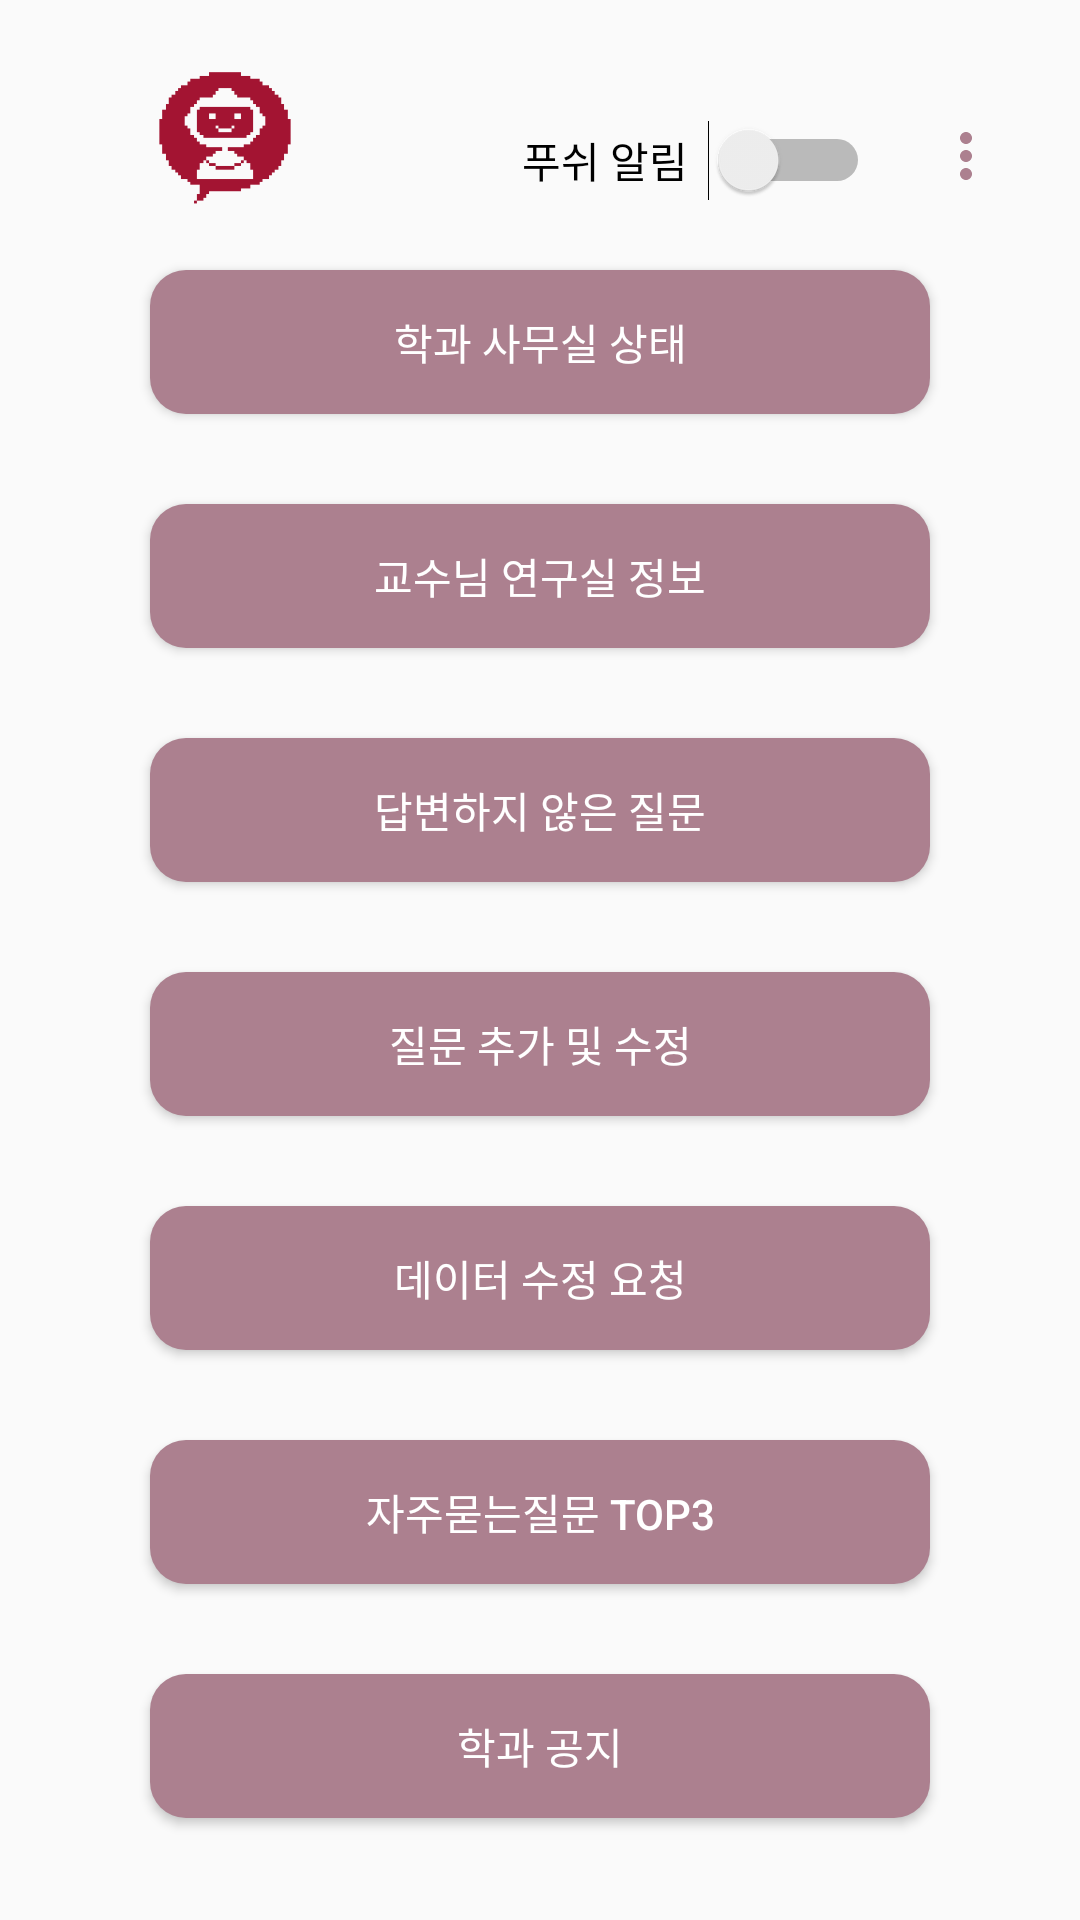

This screen was rendered from an Android layout file. Write that file and the resources it references.
<!-- AndroidManifest.xml: application theme AppTheme -->
<!-- res/layout/activity_computer.xml -->
<?xml version="1.0" encoding="utf-8"?>
<androidx.constraintlayout.widget.ConstraintLayout xmlns:android="http://schemas.android.com/apk/res/android"
    xmlns:app="http://schemas.android.com/apk/res-auto"
    xmlns:tools="http://schemas.android.com/tools"
    android:layout_width="match_parent"
    android:layout_height="match_parent"
    android:background="@color/sejongbackground"
    android:orientation="vertical"
    tools:context=".ComputerActivity">

    <ImageView
        android:id="@+id/logoView"
        android:layout_width="50dp"
        android:layout_height="50dp"
        app:srcCompat="@drawable/logo"
        android:layout_marginTop="20dp"
        app:layout_constraintLeft_toLeftOf="@id/staBtn"
        app:layout_constraintTop_toTopOf="parent"/>

    <Switch
        android:id="@+id/pushSwitch"
        android:layout_width="wrap_content"
        android:layout_height="wrap_content"
        android:layout_marginTop="40dp"
        android:layout_marginRight="20dp"
        android:text="푸쉬 알림  "
        app:layout_constraintTop_toTopOf="parent"
        app:layout_constraintRight_toRightOf="@id/staBtn" />

    <ImageButton
        android:id="@+id/menu_btn"
        android:layout_width="wrap_content"
        android:layout_height="wrap_content"
        android:background="@color/sejongbackground"
        app:srcCompat="@drawable/ic_more_vert_menu"
        android:layout_marginLeft="20dp"
        app:layout_constraintTop_toTopOf="@id/pushSwitch"
        app:layout_constraintLeft_toRightOf="@id/pushSwitch"/>

    <Button
        android:id="@+id/staBtn"
        android:layout_width="match_parent"
        android:layout_height="wrap_content"
        android:layout_marginLeft="50dp"
        android:layout_marginRight="50dp"
        android:layout_marginTop="20dp"
        android:background="@drawable/buttonround"
        android:text="학과 사무실 상태"
        android:textColor="#FFFFFF"
        app:layout_constraintLeft_toLeftOf="parent"
        app:layout_constraintRight_toRightOf="parent"
        app:layout_constraintTop_toBottomOf="@id/logoView"/>

    <Button
        android:id="@+id/onlyQaBtn"
        android:layout_width="match_parent"
        android:layout_height="wrap_content"
        android:layout_marginTop="30dp"
        android:layout_marginLeft="50dp"
        android:layout_marginRight="50dp"
        app:layout_constraintLeft_toLeftOf="@id/staBtn"
        app:layout_constraintRight_toRightOf="@id/staBtn"
        app:layout_constraintTop_toBottomOf="@id/officeBtn"
        android:background="@drawable/buttonround"
        android:textColor="#FFFFFF"
        android:text="답변하지 않은 질문" />


    <Button
        android:id="@+id/officeBtn"
        android:layout_width="match_parent"
        android:layout_height="wrap_content"
        android:layout_marginTop="30dp"
        android:layout_marginLeft="50dp"
        android:layout_marginRight="50dp"
        app:layout_constraintLeft_toLeftOf="@id/staBtn"
        app:layout_constraintRight_toRightOf="@id/staBtn"
        app:layout_constraintTop_toBottomOf="@id/staBtn"
        android:background="@drawable/buttonround"
        android:textColor="#FFFFFF"
        android:text="교수님 연구실 정보" />

    <Button
        android:id="@+id/noticeBtn"
        android:layout_width="match_parent"
        android:layout_height="wrap_content"
        android:layout_marginTop="30dp"
        android:layout_marginLeft="50dp"
        android:layout_marginRight="50dp"
        app:layout_constraintLeft_toLeftOf="@id/officeBtn"
        app:layout_constraintRight_toRightOf="@id/officeBtn"
        app:layout_constraintTop_toBottomOf="@id/FAQBtn"
        android:background="@drawable/buttonround"
        android:textColor="#FFFFFF"
        android:text="학과 공지" />

    <Button
        android:id="@+id/FAQBtn"
        android:layout_width="match_parent"
        android:layout_height="wrap_content"
        android:layout_marginTop="30dp"
        android:layout_marginLeft="50dp"
        android:layout_marginRight="50dp"
        app:layout_constraintLeft_toLeftOf="@id/noticeBtn"
        app:layout_constraintRight_toRightOf="@id/noticeBtn"
        app:layout_constraintTop_toBottomOf="@id/datamodifyBtn"
        android:background="@drawable/buttonround"
        android:textColor="#FFFFFF"
        android:text="자주묻는질문 TOP3" />

    <Button
        android:id="@+id/knowledgeBtn"
        android:layout_width="match_parent"
        android:layout_height="wrap_content"
        android:layout_marginTop="30dp"
        android:layout_marginLeft="50dp"
        android:layout_marginRight="50dp"
        app:layout_constraintLeft_toLeftOf="@id/FAQBtn"
        app:layout_constraintRight_toRightOf="@id/FAQBtn"
        app:layout_constraintTop_toBottomOf="@id/onlyQaBtn"
        android:background="@drawable/buttonround"
        android:textColor="#FFFFFF"
        android:text="질문 추가 및 수정" />

    <Button
        android:id="@+id/datamodifyBtn"
        android:layout_width="match_parent"
        android:layout_height="wrap_content"
        android:layout_marginTop="30dp"
        android:layout_marginLeft="50dp"
        android:layout_marginRight="50dp"
        app:layout_constraintLeft_toLeftOf="@id/FAQBtn"
        app:layout_constraintRight_toRightOf="@id/FAQBtn"
        app:layout_constraintTop_toBottomOf="@id/knowledgeBtn"
        android:background="@drawable/buttonround"
        android:textColor="#FFFFFF"
        android:text="데이터 수정 요청" />



</androidx.constraintlayout.widget.ConstraintLayout>
<!-- resources referenced by this layout -->
<resources>
  <!-- drawable buttonround (drawable-v24) -->
  <?xml version="1.0" encoding="utf-8"?>
  <shape xmlns:android="http://schemas.android.com/apk/res/android"
      android:padding="10dp"
      android:shape="rectangle">
      <solid android:color="#AC808F"/>
      <corners
          android:bottomLeftRadius="12dp"
          android:bottomRightRadius="12dp"
          android:topLeftRadius="12dp"
          android:topRightRadius="12dp"/>
  </shape>
  <!-- drawable ic_more_vert_menu (drawable-v24) -->
  <vector xmlns:android="http://schemas.android.com/apk/res/android"
          android:width="24dp"
          android:height="24dp"
          android:viewportWidth="24.0"
          android:viewportHeight="24.0">
      <path
          android:fillColor="#AC808F"
          android:pathData="M12,8c1.1,0 2,-0.9 2,-2s-0.9,-2 -2,-2 -2,0.9 -2,2 0.9,2 2,2zM12,10c-1.1,0 -2,0.9 -2,2s0.9,2 2,2 2,-0.9 2,-2 -0.9,-2 -2,-2zM12,16c-1.1,0 -2,0.9 -2,2s0.9,2 2,2 2,-0.9 2,-2 -0.9,-2 -2,-2z"/>
  </vector>
  <!-- drawable logo: png bitmap (drawable-v24, 7375 bytes) -->
  <style name="AppTheme" parent="Theme.AppCompat.Light.DarkActionBar">
          
          <item name="colorPrimary">@color/colorPrimary</item>
          <item name="colorPrimaryDark">@color/colorPrimaryDark</item>
          <item name="colorAccent">@color/colorAccent</item>
      </style>
  <color name="colorPrimary">#a31432</color>
  <color name="colorPrimaryDark">#000000</color>
  <color name="colorAccent">#03DAC5</color>
</resources>
